Run: headless pygame with SDL's dummy video driver; simulated clock (each Clock.tick advances the game by its frame time, no real sleeping); random seed 0; keys injected as events and as key.get_pressed() state; no mouse input.
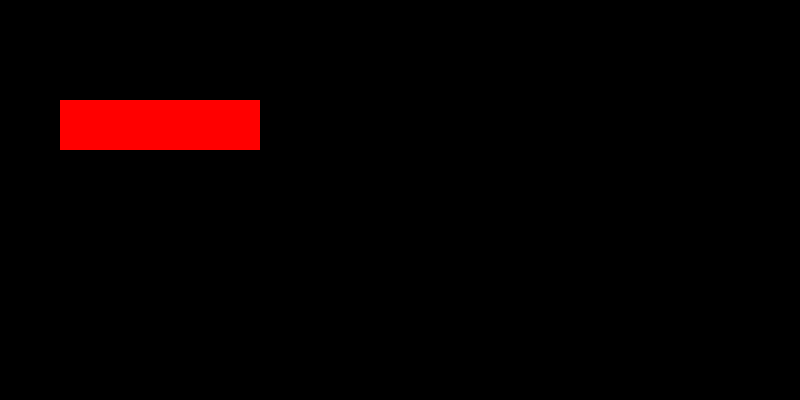
Frame 1 of 4 · flips 1–60 · no input
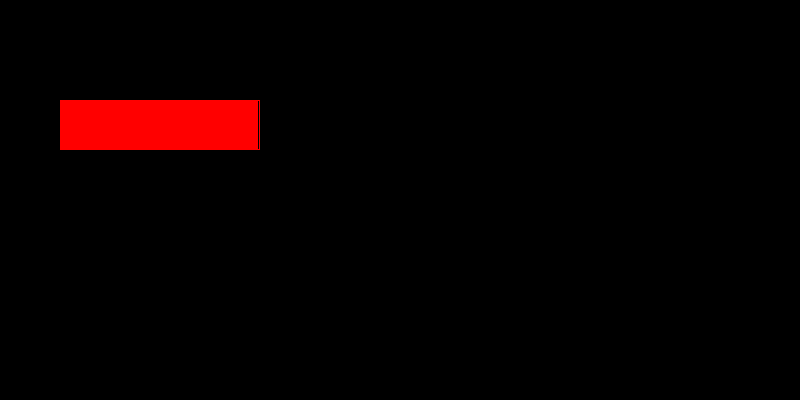
Frame 2 of 4 · flips 61–180 · tapped SPACE, RETURN · held RIGHT (→), D
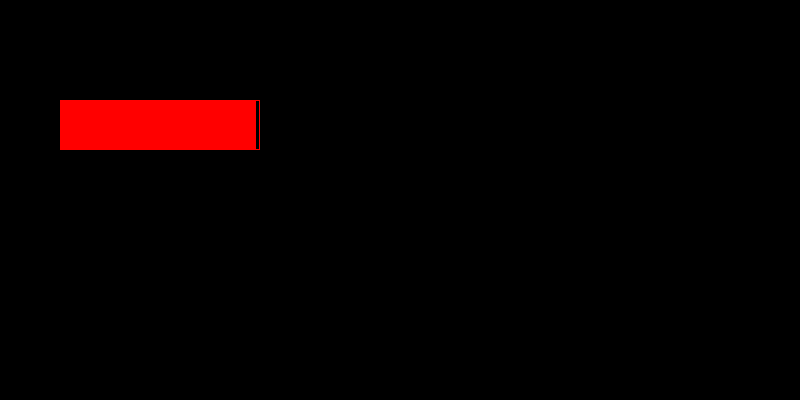
Frame 3 of 4 · flips 181–300 · held DOWN (↓), S
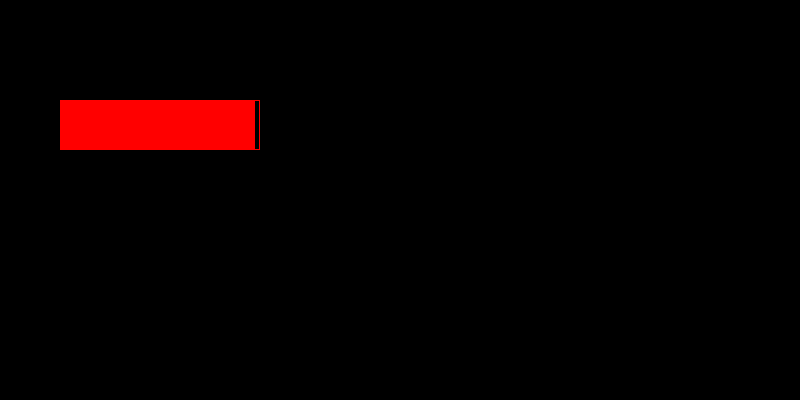
Frame 4 of 4 · flips 301–420 · held LEFT (←), A, UP (↑), W

The pygame program that drew these frames:

import pygame
from typing import Tuple


class ProgressBar:
    def __init__(self, screen, color: str, left: int, top: int, width: int, height: int):
        self.screen = screen
        self.left = left
        self.top = top
        self.height = height
        self.width = width
        self.width2 = width
        self.color = color

    def draw(self):
        if self.width >= 0:
            pygame.draw.rect(self.screen, self.color, [(self.left, self.top), (self.width2, self.height)], width=1)
            pygame.draw.rect(self.screen, self.color,
                         [(self.left + 0.01, self.top + 0.01), (self.width - 0.01, self.height - 0.01)])


# для тестов и показа работы, в последстие удалить
if __name__ == '__main__':
    pygame.init()
    pygame.display.set_caption('Тест')
    size = width, height = 800, 400
    screen = pygame.display.set_mode(size)
    running = True
    a = ProgressBar(screen, "red", 60, 100, 200, 50)
    while running:
        for event in pygame.event.get():
            if event.type == pygame.QUIT:
                running = False
        a.width -= 0.01
        screen.fill((0, 0, 0))
        a.draw()
        pygame.display.flip()
    pygame.quit()
